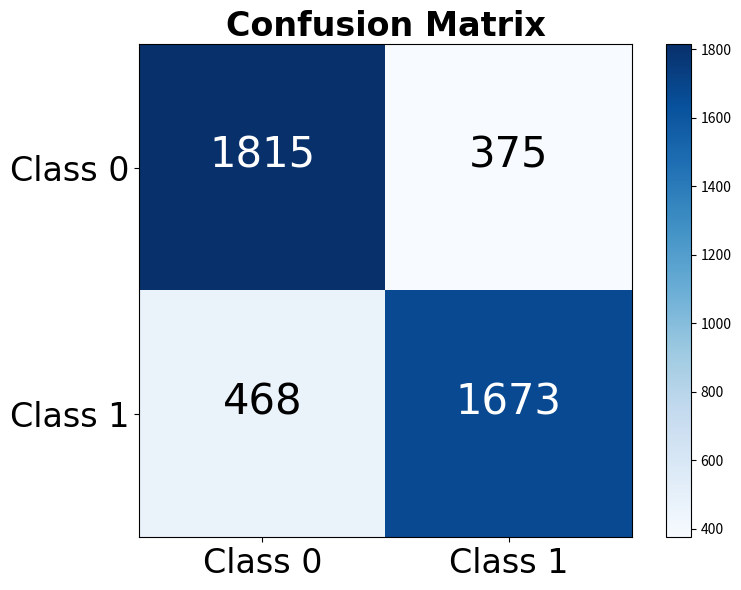

Source code (Python): (Note: this script raises an exception after producing the figure.)
import matplotlib.pyplot as plt
import numpy as np
import itertools


def plot_confusion_matrix(matrices, titles, classes):

    font = {'fontname': 'Ariel', 'size': 24}
    font_i = {'fontname': 'Ariel', 'size': 30}
    for matrix, title in zip(matrices, titles):
        fig = plt.figure()
        fig.set_size_inches(8, 6)
        plt.imshow(matrix, interpolation='nearest', cmap=plt.cm.Blues)
        plt.title(title, weight='bold', **font)
        plt.colorbar()
        tick_marks = np.arange(len(classes))
        plt.xticks(tick_marks, classes, **font)
        plt.yticks(tick_marks, classes, **font)

        fmt = 'd'
        thresh = matrix.max() / 1.1
        for i, j in itertools.product(range(matrix.shape[0]), range(matrix.shape[1])):
            plt.text(j, i, format(matrix[i, j], fmt),
                     horizontalalignment="center",
                     color="white" if matrix[i, j] > thresh else "black", **font_i)

        plt.tight_layout()
        plt.savefig('../results/confusion matrices/final.jpg')
        plt.show()


if __name__ == '__main__':

    classes = ['Class 0', 'Class 1']
    confusion_matrix = np.array([[1815,  375], [ 468, 1673]])

    plot_confusion_matrix([confusion_matrix], ['Confusion Matrix'], classes)



